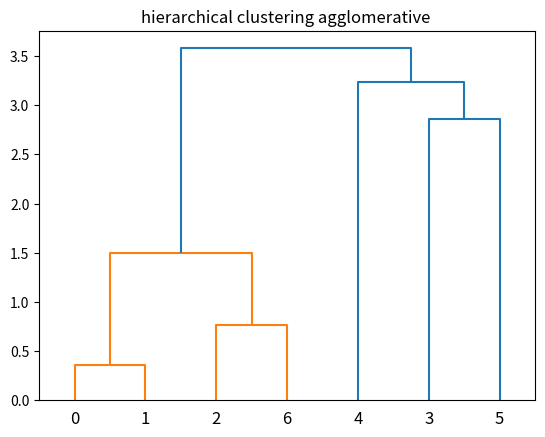

Write the Python code that produced this figure.
import numpy as np
import matplotlib.pyplot as plt
from scipy.cluster.hierarchy import linkage, dendrogram


#copy data x1,x2 from clustering_python.ods
x=np.array([[1.2,2.0],[1.5,1.8],[2.4,3.0],[5.8,8.1],[6.3,4.9],[8.6,7.5],[3.1,3.3]])
#plt.scatter(x[:,0],x[:,1], s=50)
#plt.show()

#There are two types of hierarchical clustering:
#agglomerative or ‘bottom up’ and divisive
#or ‘top down’.
#With divisive clustering we start from a situation
#where all observations are in the same cluster.
#agglomerative clustering has an approach bottom up.
#we start with each case being its own cluster.
#There is a total of N clusters.
#Second, using some similarity measure like
#Euclidean distance, we group the two closest
#clusters together, reaching an ‘n minus
#1’ cluster solution.
#Then we repeat this procedure, until all observations
#are in a single cluster.The name for this type of graph is: a ‘dendrogram’.
linkage_matrix=linkage(x, "single")
dendrogram=dendrogram(linkage_matrix,truncate_mode="none")
plt.title("hierarchical clustering agglomerative ")
plt.show()
